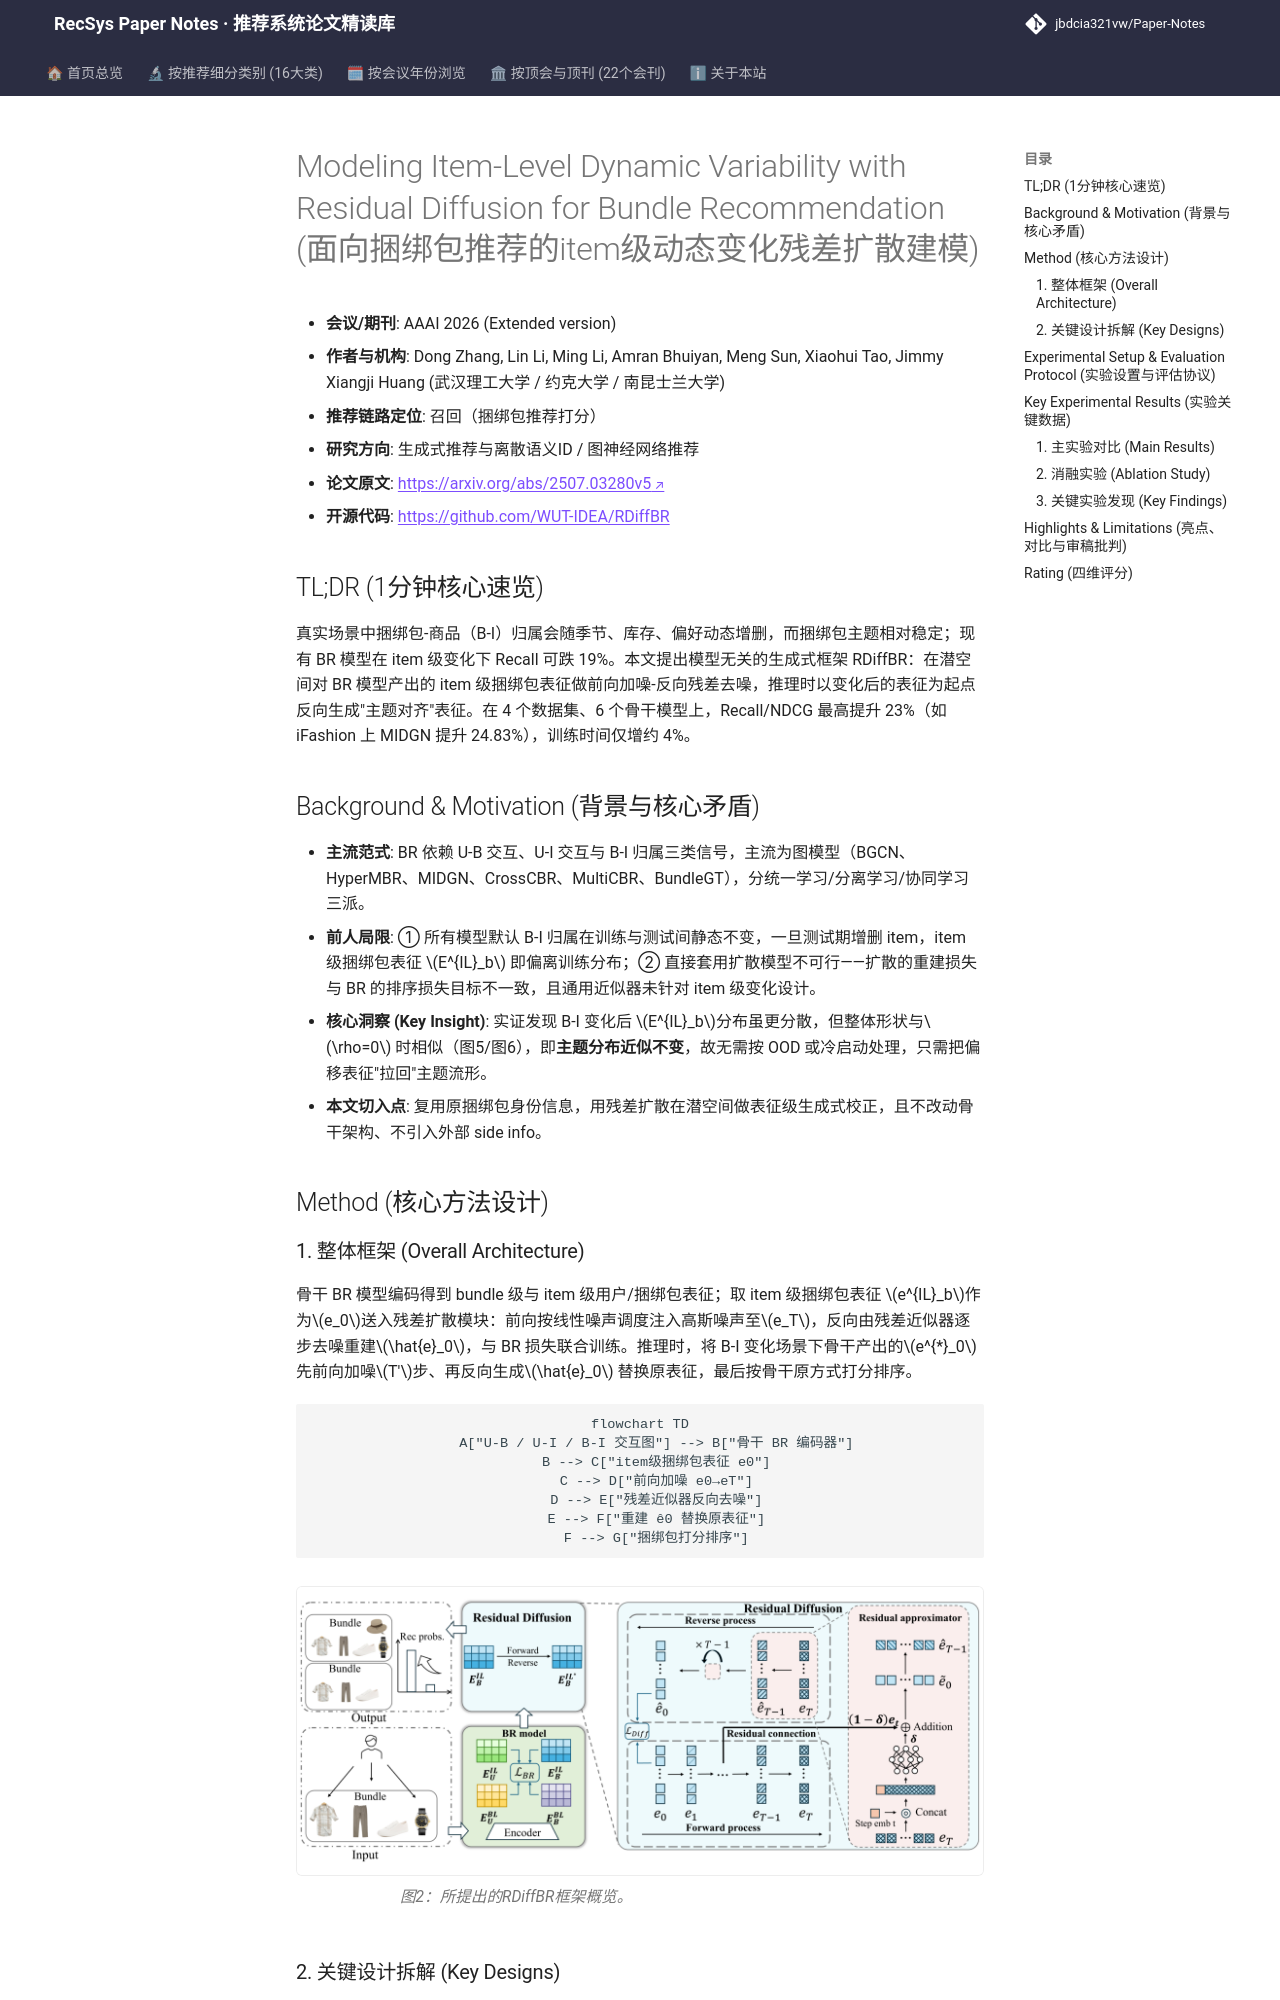

repository: jbdcia321vw/Paper-Notes · page: venues/AAAI/2026/generative_rec/modeling_item_level_dynamic_variability_with_residual_diffusion_for_bundle_/index.html · generator: mkdocs

---
title: "[Paper Note] Modeling Item-Level Dynamic Variability with Residual Diffusion for Bundle Recommendation"
description: "[AAAI 2026][生成式推荐与离散语义ID] 用残差扩散在潜空间重建捆绑包item级表征，模型无关地适配B-I归属动态变化，Recall/NDCG最高提升约23%，训练开销仅增4%。"
tags:
  - AAAI 2026
  - 生成式推荐与离散语义ID
  - 召回
  - 残差扩散
  - 捆绑包推荐
date: 2026-11-13
venue: AAAI
year: 2026
paper_url: "https://arxiv.org/abs/2507.03280"
code_url: "https://github.com/WUT-IDEA/RDiffBR"
categories:
  - generative_rec
  - graph_rec
---

# Modeling Item-Level Dynamic Variability with Residual Diffusion for Bundle Recommendation (面向捆绑包推荐的item级动态变化残差扩散建模)

- **会议/期刊**: AAAI 2026 (Extended version)
- **作者与机构**: Dong Zhang, Lin Li, Ming Li, Amran Bhuiyan, Meng Sun, Xiaohui Tao, Jimmy Xiangji Huang (武汉理工大学 / 约克大学 / 南昆士兰大学)
- **推荐链路定位**: 召回（捆绑包推荐打分）
- **研究方向**: 生成式推荐与离散语义ID / 图神经网络推荐
- **论文原文**: [https://arxiv.org/abs/2507.03280v5](https://arxiv.org/abs/2507.03280v5)
- **开源代码**: [https://github.com/WUT-IDEA/RDiffBR](https://github.com/WUT-IDEA/RDiffBR)

## TL;DR (1分钟核心速览)

真实场景中捆绑包-商品（B-I）归属会随季节、库存、偏好动态增删，而捆绑包主题相对稳定；现有 BR 模型在 item 级变化下 Recall 可跌 19%。本文提出模型无关的生成式框架 RDiffBR：在潜空间对 BR 模型产出的 item 级捆绑包表征做前向加噪-反向残差去噪，推理时以变化后的表征为起点反向生成"主题对齐"表征。在 4 个数据集、6 个骨干模型上，Recall/NDCG 最高提升 23%（如 iFashion 上 MIDGN 提升 24.83%），训练时间仅增约 4%。

## Background & Motivation (背景与核心矛盾)

- **主流范式**: BR 依赖 U-B 交互、U-I 交互与 B-I 归属三类信号，主流为图模型（BGCN、HyperMBR、MIDGN、CrossCBR、MultiCBR、BundleGT），分统一学习/分离学习/协同学习三派。
- **前人局限**: ① 所有模型默认 B-I 归属在训练与测试间静态不变，一旦测试期增删 item，item 级捆绑包表征 $E^{IL}_b$ 即偏离训练分布；② 直接套用扩散模型不可行——扩散的重建损失与 BR 的排序损失目标不一致，且通用近似器未针对 item 级变化设计。
- **核心洞察 (Key Insight)**: 实证发现 B-I 变化后 $E^{IL}_b$分布虽更分散，但整体形状与$\rho=0$ 时相似（图5/图6），即**主题分布近似不变**，故无需按 OOD 或冷启动处理，只需把偏移表征"拉回"主题流形。
- **本文切入点**: 复用原捆绑包身份信息，用残差扩散在潜空间做表征级生成式校正，且不改动骨干架构、不引入外部 side info。

## Method (核心方法设计)

### 1. 整体框架 (Overall Architecture)

骨干 BR 模型编码得到 bundle 级与 item 级用户/捆绑包表征；取 item 级捆绑包表征 $e^{IL}_b$作为$e_0$送入残差扩散模块：前向按线性噪声调度注入高斯噪声至$e_T$，反向由残差近似器逐步去噪重建$\hat{e}_0$，与 BR 损失联合训练。推理时，将 B-I 变化场景下骨干产出的$e^{*}_0$先前向加噪$T'$步、再反向生成$\hat{e}_0$ 替换原表征，最后按骨干原方式打分排序。

```mermaid
flowchart TD
    A["U-B / U-I / B-I 交互图"] --> B["骨干 BR 编码器"]
    B --> C["item级捆绑包表征 e0"]
    C --> D["前向加噪 e0→eT"]
    D --> E["残差近似器反向去噪"]
    E --> F["重建 ê0 替换原表征"]
    F --> G["捆绑包打分排序"]
```

<figure class="paper-figure" markdown="span">
  ![图2：所提出的RDiffBR框架概览。](../../../../assets/papers/2507.03280v5/figure_2.png)<figcaption>图2：所提出的RDiffBR框架概览。</figcaption>
</figure>
